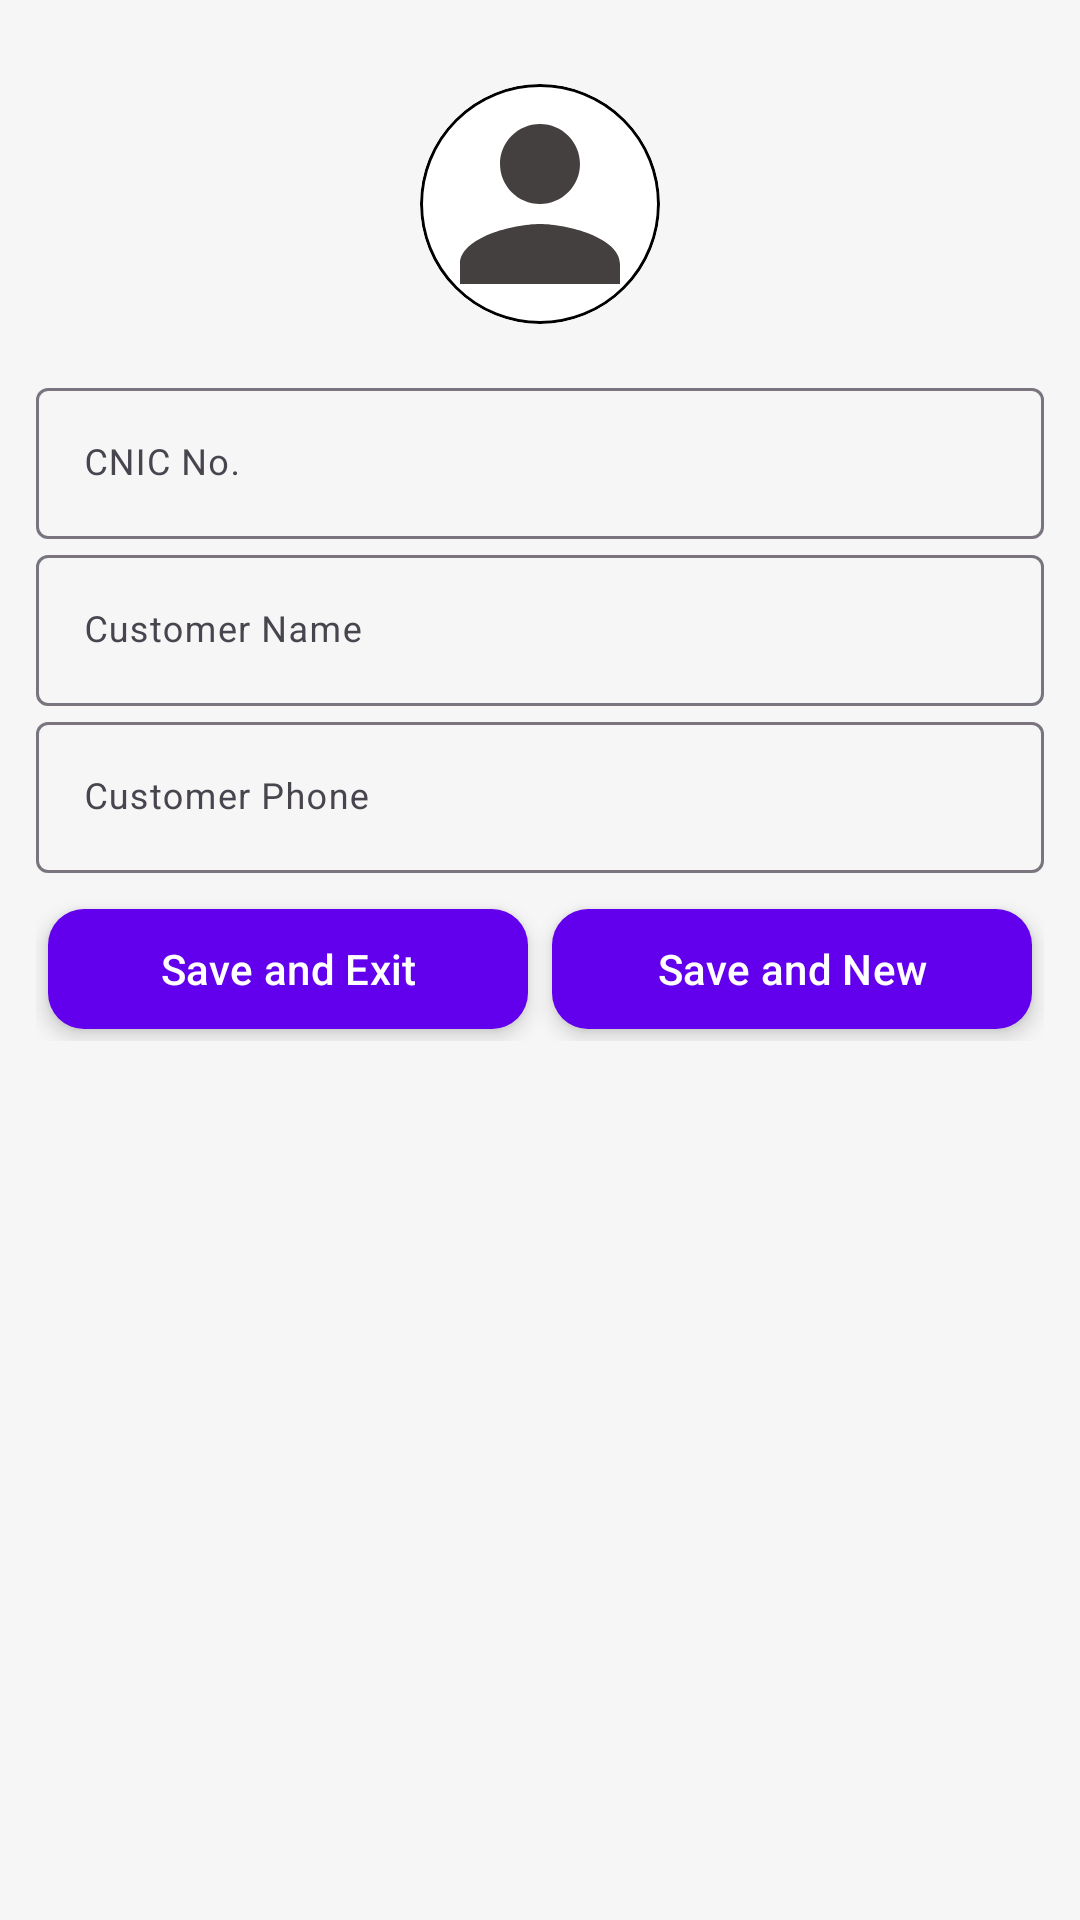

Layout XML and referenced resources for this Android screen:
<!-- AndroidManifest.xml: application theme Theme.RentATool -->
<!-- res/layout/fragment_customer_form.xml -->
<androidx.core.widget.NestedScrollView xmlns:android="http://schemas.android.com/apk/res/android"
    xmlns:app="http://schemas.android.com/apk/res-auto"
    android:layout_width="match_parent"
    android:layout_height="wrap_content"
    android:orientation="vertical"
    android:padding="12dp"
    android:scrollbars="vertical"
  >

        <LinearLayout
            android:layout_width="match_parent"
            android:layout_height="wrap_content"
            android:orientation="vertical">


            
            <com.google.android.material.card.MaterialCardView
                android:layout_width="80dp"
                android:layout_height="80dp"
                android:layout_gravity="center_horizontal"
                android:layout_margin="16dp"
                android:elevation="6dp"
                app:cardCornerRadius="60dp"
                app:strokeColor="@color/black"
                app:strokeWidth="1dp">

                <ImageView
                    android:id="@+id/customerImage"
                    android:layout_width="match_parent"
                    android:layout_height="match_parent"
                    android:contentDescription="@string/profile_picture"
                    android:scaleType="centerCrop"
                    android:src="@drawable/place_holder_image" />
            </com.google.android.material.card.MaterialCardView>

            
            <com.google.android.material.textfield.TextInputLayout
                android:layout_width="match_parent"
                android:layout_height="wrap_content"
                android:hint="@string/cnic_no">

                <com.google.android.material.textfield.TextInputEditText
                    android:id="@+id/et_cnic"
                    android:layout_width="match_parent"
                    android:layout_height="wrap_content"
                    android:imeOptions="actionNext"
                    android:inputType="number"
                    android:textSize="12sp" />
            </com.google.android.material.textfield.TextInputLayout>

            
            <com.google.android.material.textfield.TextInputLayout
                android:layout_width="match_parent"
                android:layout_height="wrap_content"
                android:hint="@string/customer_name">

                <com.google.android.material.textfield.TextInputEditText
                    android:id="@+id/et_customer_name"
                    android:layout_width="match_parent"
                    android:layout_height="wrap_content"

                    android:imeOptions="actionNext"
                    android:inputType="textCapCharacters"
                    android:textSize="12sp" />
            </com.google.android.material.textfield.TextInputLayout>

            <com.google.android.material.textfield.TextInputLayout
                android:layout_width="match_parent"
                android:layout_height="wrap_content"
                android:hint="@string/customer_phone">

                <com.google.android.material.textfield.TextInputEditText
                    android:id="@+id/et_customer_phone"
                    android:layout_width="match_parent"
                    android:layout_height="wrap_content"
                    android:imeOptions="actionNext"
                    android:inputType="phone"
                    android:textSize="12sp" />
            </com.google.android.material.textfield.TextInputLayout>










































































            <LinearLayout
                android:layout_width="match_parent"
                android:layout_height="match_parent"
                android:layout_marginTop="8dp"
                android:orientation="horizontal">

                <com.google.android.material.button.MaterialButton
                    android:id="@+id/saveAndExitBtn"
                    android:layout_width="0dp"
                    android:layout_height="wrap_content"
                    android:layout_weight="1"
                    style="@style/Widget.Material3.Button.IconButton.Filled"
                    android:elevation="4dp"
                    app:cornerRadius="12dp"
                    android:text="Save and Exit" />

                <com.google.android.material.button.MaterialButton
                    android:id="@+id/saveAndNewBtn"
                    android:layout_width="0dp"
                    style="@style/Widget.Material3.Button.IconButton.Filled"
                    android:elevation="4dp"
                    app:cornerRadius="12dp"
                    android:layout_height="wrap_content"
                    android:layout_weight="1"
                    android:text="Save and New" />

            </LinearLayout>

        </LinearLayout>

    </androidx.core.widget.NestedScrollView>
<!-- resources referenced by this layout -->
<resources>
  <color name="black">#000000</color>
  <dimen name="text_size_small">14sp</dimen>
  <!-- drawable place_holder_image (drawable) -->
  <vector xmlns:android="http://schemas.android.com/apk/res/android" android:height="100dp" android:tint="#454040" android:viewportHeight="24" android:viewportWidth="24" android:width="100dp">
        
      <path android:fillColor="@android:color/white" android:pathData="M12,12c2.21,0 4,-1.79 4,-4s-1.79,-4 -4,-4 -4,1.79 -4,4 1.79,4 4,4zM12,14c-2.67,0 -8,1.34 -8,4v2h16v-2c0,-2.66 -5.33,-4 -8,-4z"/>
      
  </vector>
  <string name="cnic_no">CNIC No.</string>
  <string name="construction_place">Construction Place</string>
  <string name="contractor_name">Contractor Name</string>
  <string name="contractor_phone">Contractor Phone</string>
  <string name="customer_name">Customer Name</string>
  <string name="customer_phone">Customer Phone</string>
  <string name="owner_name">Owner Name</string>
  <string name="owner_phone">Owner Phone</string>
  <string name="profile_picture">profile_picture</string>
  <style name="Theme.RentATool" parent="Base.Theme.RentATool" />
  <style name="Base.Theme.RentATool" parent="Theme.Material3.DayNight.NoActionBar">
          
  
          <item name="colorPrimary">@color/colorPrimary</item>
          <item name="colorOnPrimary">@color/on_primary</item>
          <item name="colorPrimaryContainer">@color/primary_container</item>
          <item name="colorOnPrimaryContainer">@color/on_primary_container</item>
  
          
          <item name="colorSecondary">@color/secondary</item>
          <item name="colorOnSecondary">@color/on_secondary</item>
          <item name="colorSecondaryContainer">@color/secondary_container</item>
          <item name="colorOnSecondaryContainer">@color/on_secondary_container</item>
  
          
          <item name="android:colorBackground">@color/background</item>
          <item name="colorOnBackground">@color/on_background</item>
          <item name="colorSurface">@color/surface</item>
          <item name="colorOnSurface">@color/on_surface</item>
      </style>
  <color name="colorPrimary">#6200EE</color>
  <color name="on_primary">#FFFFFF</color>
  <color name="primary_container">#EDE7F6</color>
  <color name="on_primary_container">#1A00AA</color>
  <color name="secondary">#03DAC5</color>
  <color name="on_secondary">#000000</color>
  <color name="secondary_container">#C6F7F1</color>
  <color name="on_secondary_container">#002F2A</color>
  <color name="background">#F6F6F6</color>
  <color name="on_background">#121212</color>
  <color name="surface">#FFFFFF</color>
  <color name="on_surface">#121212</color>
</resources>
